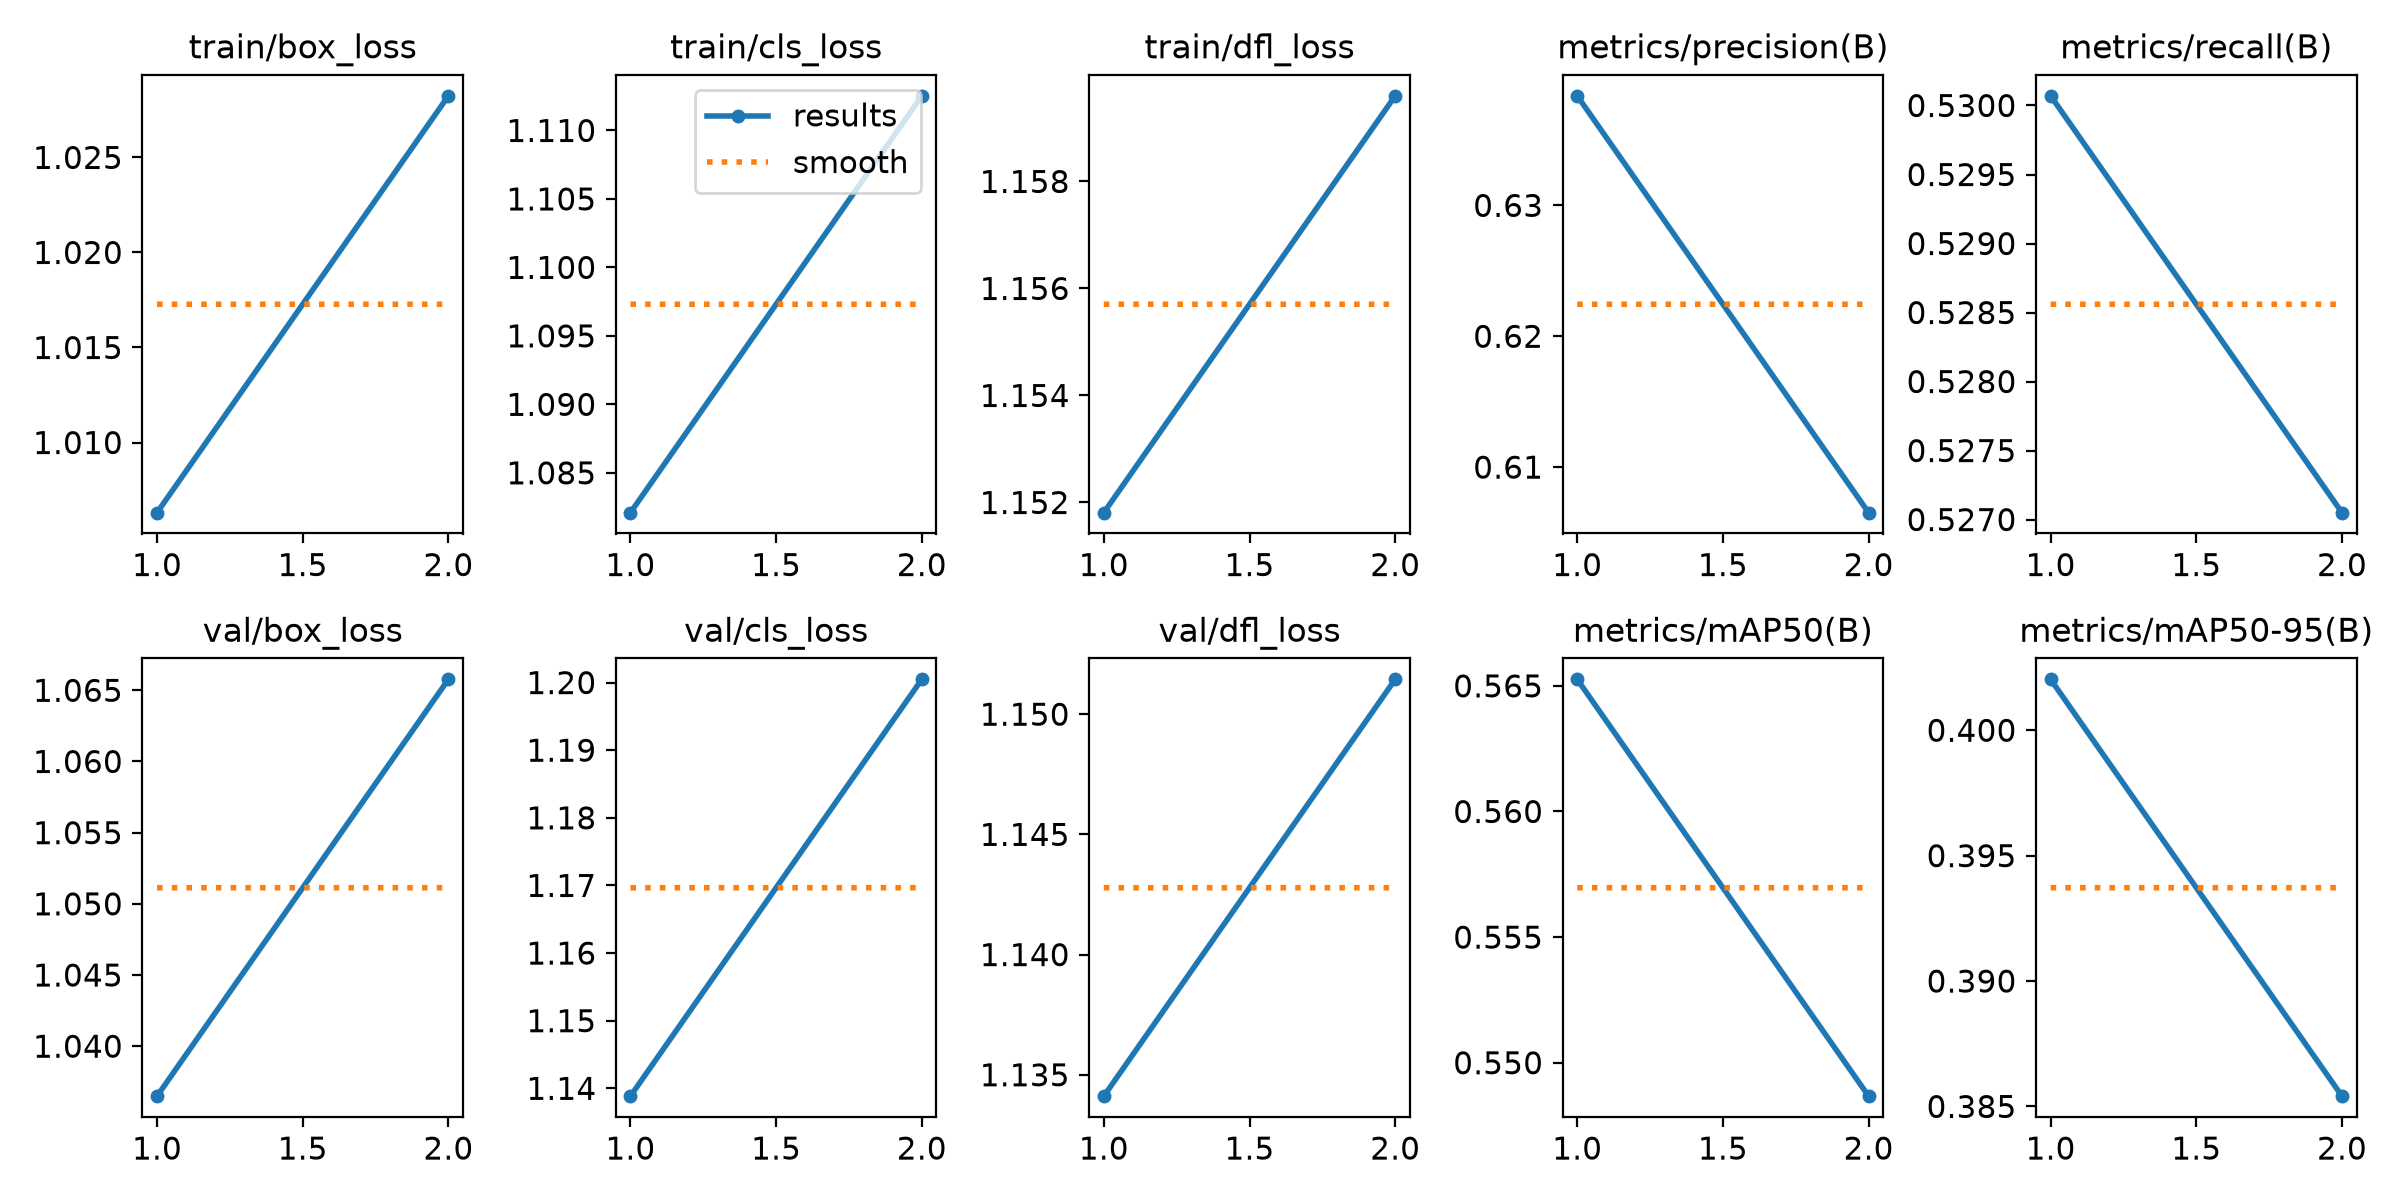

The file beside this chart, header and first rows:
epoch, time, train/box_loss, train/cls_loss, train/dfl_loss, metrics/precision(B), metrics/recall(B), metrics/mAP50(B), metrics/mAP50-95(B), val/box_loss, val/cls_loss, val/dfl_loss, lr/pg0, lr/pg1, lr/pg2
1, 136.9, 1.006, 1.082, 1.152, 0.6384, 0.5301, 0.5653, 0.402, 1.036, 1.139, 1.134, 0.003328, 0.003328, 0.07005
2, 247.8, 1.028, 1.113, 1.16, 0.6065, 0.5271, 0.5487, 0.3854, 1.066, 1.2, 1.151, 0.003364, 0.003364, 0.03675
